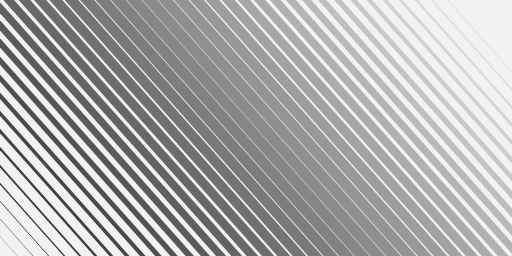
t = 0.00 s
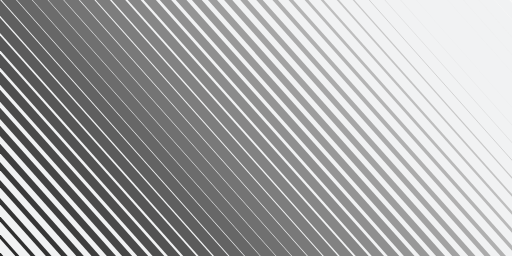
t = 0.25 s
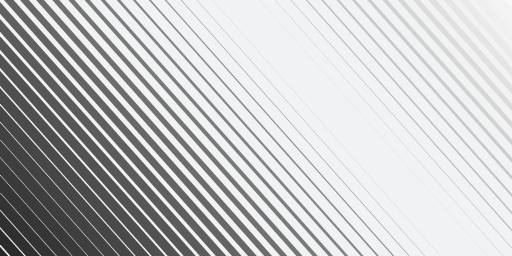
t = 0.75 s
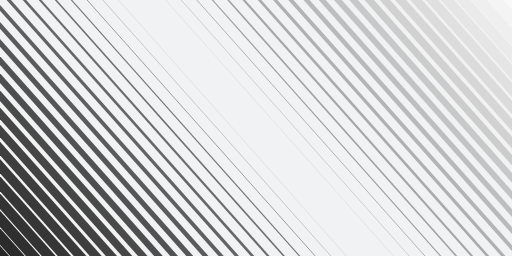
t = 1.00 s
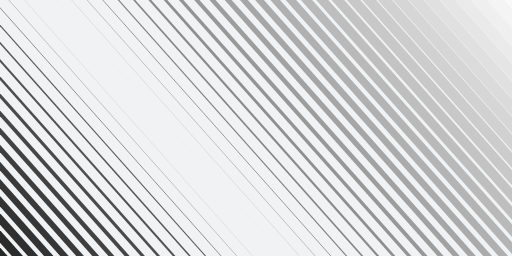
t = 1.25 s
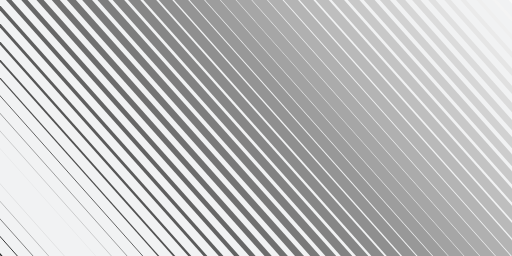
t = 1.75 s

The animated SVG that drew these frames (rendered in a browser with its animation timeline set to each time). Animation: 50 SMIL elements (animate=50); one cycle of 2.00 s, repeats indefinitely.

<svg xmlns="http://www.w3.org/2000/svg" xmlns:xlink="http://www.w3.org/1999/xlink" style="margin:auto;background:#f1f2f3;display:block;z-index:1;position:relative" width="1000" height="500" preserveAspectRatio="xMidYMid" viewBox="0 0 1000 500">
<g transform=""><path d="M-500 -30.612244897959183 L0 530.6122448979592" fill="none" stroke="#242424" stroke-width="0">
  <animate attributeName="stroke-width" dur="2s" repeatCount="indefinite" keyTimes="0;0.5;1" values="0;22.040816326530614;0" begin="0s" calcMode="spline" keySplines="0.3 0 0.7 1;0.3 0 0.7 1"></animate>
</path><path d="M-469.38775510204084 -30.612244897959183 L30.612244897959183 530.6122448979592" fill="none" stroke="#272727" stroke-width="0.899625156184924">
  <animate attributeName="stroke-width" dur="2s" repeatCount="indefinite" keyTimes="0;0.5;1" values="0;22.040816326530614;0" begin="-0.04081632653061224s" calcMode="spline" keySplines="0.3 0 0.7 1;0.3 0 0.7 1"></animate>
</path><path d="M-438.7755102040816 -30.612244897959183 L61.224489795918366 530.6122448979592" fill="none" stroke="#2b2b2b" stroke-width="1.7992503123698456">
  <animate attributeName="stroke-width" dur="2s" repeatCount="indefinite" keyTimes="0;0.5;1" values="0;22.040816326530614;0" begin="-0.08163265306122448s" calcMode="spline" keySplines="0.3 0 0.7 1;0.3 0 0.7 1"></animate>
</path><path d="M-408.16326530612247 -30.612244897959183 L91.83673469387755 530.6122448979592" fill="none" stroke="#2f2f2f" stroke-width="2.69887546855477">
  <animate attributeName="stroke-width" dur="2s" repeatCount="indefinite" keyTimes="0;0.5;1" values="0;22.040816326530614;0" begin="-0.12244897959183673s" calcMode="spline" keySplines="0.3 0 0.7 1;0.3 0 0.7 1"></animate>
</path><path d="M-377.55102040816325 -30.612244897959183 L122.44897959183673 530.6122448979592" fill="none" stroke="#333333" stroke-width="3.598500624739691">
  <animate attributeName="stroke-width" dur="2s" repeatCount="indefinite" keyTimes="0;0.5;1" values="0;22.040816326530614;0" begin="-0.16326530612244897s" calcMode="spline" keySplines="0.3 0 0.7 1;0.3 0 0.7 1"></animate>
</path><path d="M-346.9387755102041 -30.612244897959183 L153.0612244897959 530.6122448979592" fill="none" stroke="#363636" stroke-width="4.498125780924616">
  <animate attributeName="stroke-width" dur="2s" repeatCount="indefinite" keyTimes="0;0.5;1" values="0;22.040816326530614;0" begin="-0.20408163265306123s" calcMode="spline" keySplines="0.3 0 0.7 1;0.3 0 0.7 1"></animate>
</path><path d="M-316.32653061224494 -30.612244897959183 L183.6734693877551 530.6122448979592" fill="none" stroke="#3a3a3a" stroke-width="5.39775093710954">
  <animate attributeName="stroke-width" dur="2s" repeatCount="indefinite" keyTimes="0;0.5;1" values="0;22.040816326530614;0" begin="-0.24489795918367346s" calcMode="spline" keySplines="0.3 0 0.7 1;0.3 0 0.7 1"></animate>
</path><path d="M-285.7142857142857 -30.612244897959183 L214.28571428571428 530.6122448979592" fill="none" stroke="#3e3e3e" stroke-width="6.297376093294461">
  <animate attributeName="stroke-width" dur="2s" repeatCount="indefinite" keyTimes="0;0.5;1" values="0;22.040816326530614;0" begin="-0.2857142857142857s" calcMode="spline" keySplines="0.3 0 0.7 1;0.3 0 0.7 1"></animate>
</path><path d="M-255.10204081632654 -30.612244897959183 L244.89795918367346 530.6122448979592" fill="none" stroke="#424242" stroke-width="7.197001249479382">
  <animate attributeName="stroke-width" dur="2s" repeatCount="indefinite" keyTimes="0;0.5;1" values="0;22.040816326530614;0" begin="-0.32653061224489793s" calcMode="spline" keySplines="0.3 0 0.7 1;0.3 0 0.7 1"></animate>
</path><path d="M-224.48979591836735 -30.612244897959183 L275.51020408163265 530.6122448979592" fill="none" stroke="#464646" stroke-width="8.096626405664306">
  <animate attributeName="stroke-width" dur="2s" repeatCount="indefinite" keyTimes="0;0.5;1" values="0;22.040816326530614;0" begin="-0.3673469387755102s" calcMode="spline" keySplines="0.3 0 0.7 1;0.3 0 0.7 1"></animate>
</path><path d="M-193.8775510204082 -30.612244897959183 L306.1224489795918 530.6122448979592" fill="none" stroke="#4a4a4a" stroke-width="8.996251561849231">
  <animate attributeName="stroke-width" dur="2s" repeatCount="indefinite" keyTimes="0;0.5;1" values="0;22.040816326530614;0" begin="-0.40816326530612246s" calcMode="spline" keySplines="0.3 0 0.7 1;0.3 0 0.7 1"></animate>
</path><path d="M-163.26530612244898 -30.612244897959183 L336.734693877551 530.6122448979592" fill="none" stroke="#4e4e4e" stroke-width="9.895876718034154">
  <animate attributeName="stroke-width" dur="2s" repeatCount="indefinite" keyTimes="0;0.5;1" values="0;22.040816326530614;0" begin="-0.4489795918367347s" calcMode="spline" keySplines="0.3 0 0.7 1;0.3 0 0.7 1"></animate>
</path><path d="M-132.65306122448982 -30.612244897959183 L367.3469387755102 530.6122448979592" fill="none" stroke="#525252" stroke-width="10.795501874219076">
  <animate attributeName="stroke-width" dur="2s" repeatCount="indefinite" keyTimes="0;0.5;1" values="0;22.040816326530614;0" begin="-0.4897959183673469s" calcMode="spline" keySplines="0.3 0 0.7 1;0.3 0 0.7 1"></animate>
</path><path d="M-102.0408163265306 -30.612244897959183 L397.9591836734694 530.6122448979592" fill="none" stroke="#565656" stroke-width="11.695127030404">
  <animate attributeName="stroke-width" dur="2s" repeatCount="indefinite" keyTimes="0;0.5;1" values="0;22.040816326530614;0" begin="-0.5306122448979592s" calcMode="spline" keySplines="0.3 0 0.7 1;0.3 0 0.7 1"></animate>
</path><path d="M-71.42857142857144 -30.612244897959183 L428.57142857142856 530.6122448979592" fill="none" stroke="#5b5b5b" stroke-width="12.594752186588922">
  <animate attributeName="stroke-width" dur="2s" repeatCount="indefinite" keyTimes="0;0.5;1" values="0;22.040816326530614;0" begin="-0.5714285714285714s" calcMode="spline" keySplines="0.3 0 0.7 1;0.3 0 0.7 1"></animate>
</path><path d="M-40.81632653061223 -30.612244897959183 L459.18367346938777 530.6122448979592" fill="none" stroke="#5f5f5f" stroke-width="13.494377342773845">
  <animate attributeName="stroke-width" dur="2s" repeatCount="indefinite" keyTimes="0;0.5;1" values="0;22.040816326530614;0" begin="-0.6122448979591837s" calcMode="spline" keySplines="0.3 0 0.7 1;0.3 0 0.7 1"></animate>
</path><path d="M-10.204081632653072 -30.612244897959183 L489.7959183673469 530.6122448979592" fill="none" stroke="#636363" stroke-width="14.394002498958766">
  <animate attributeName="stroke-width" dur="2s" repeatCount="indefinite" keyTimes="0;0.5;1" values="0;22.040816326530614;0" begin="-0.6530612244897959s" calcMode="spline" keySplines="0.3 0 0.7 1;0.3 0 0.7 1"></animate>
</path><path d="M20.408163265306143 -30.612244897959183 L520.4081632653061 530.6122448979592" fill="none" stroke="#676767" stroke-width="15.293627655143691">
  <animate attributeName="stroke-width" dur="2s" repeatCount="indefinite" keyTimes="0;0.5;1" values="0;22.040816326530614;0" begin="-0.6938775510204082s" calcMode="spline" keySplines="0.3 0 0.7 1;0.3 0 0.7 1"></animate>
</path><path d="M51.0204081632653 -30.612244897959183 L551.0204081632653 530.6122448979592" fill="none" stroke="#6c6c6c" stroke-width="16.193252811328616">
  <animate attributeName="stroke-width" dur="2s" repeatCount="indefinite" keyTimes="0;0.5;1" values="0;22.040816326530614;0" begin="-0.7346938775510204s" calcMode="spline" keySplines="0.3 0 0.7 1;0.3 0 0.7 1"></animate>
</path><path d="M81.63265306122446 -30.612244897959183 L581.6326530612245 530.6122448979592" fill="none" stroke="#707070" stroke-width="17.092877967513537">
  <animate attributeName="stroke-width" dur="2s" repeatCount="indefinite" keyTimes="0;0.5;1" values="0;22.040816326530614;0" begin="-0.7755102040816326s" calcMode="spline" keySplines="0.3 0 0.7 1;0.3 0 0.7 1"></animate>
</path><path d="M112.24489795918362 -30.612244897959183 L612.2448979591836 530.6122448979592" fill="none" stroke="#747474" stroke-width="17.992503123698462">
  <animate attributeName="stroke-width" dur="2s" repeatCount="indefinite" keyTimes="0;0.5;1" values="0;22.040816326530614;0" begin="-0.8163265306122449s" calcMode="spline" keySplines="0.3 0 0.7 1;0.3 0 0.7 1"></animate>
</path><path d="M142.8571428571429 -30.612244897959183 L642.8571428571429 530.6122448979592" fill="none" stroke="#797979" stroke-width="18.892128279883384">
  <animate attributeName="stroke-width" dur="2s" repeatCount="indefinite" keyTimes="0;0.5;1" values="0;22.040816326530614;0" begin="-0.8571428571428571s" calcMode="spline" keySplines="0.3 0 0.7 1;0.3 0 0.7 1"></animate>
</path><path d="M173.46938775510205 -30.612244897959183 L673.469387755102 530.6122448979592" fill="none" stroke="#7d7d7d" stroke-width="19.791753436068305">
  <animate attributeName="stroke-width" dur="2s" repeatCount="indefinite" keyTimes="0;0.5;1" values="0;22.040816326530614;0" begin="-0.8979591836734694s" calcMode="spline" keySplines="0.3 0 0.7 1;0.3 0 0.7 1"></animate>
</path><path d="M204.0816326530612 -30.612244897959183 L704.0816326530612 530.6122448979592" fill="none" stroke="#828282" stroke-width="20.69137859225323">
  <animate attributeName="stroke-width" dur="2s" repeatCount="indefinite" keyTimes="0;0.5;1" values="0;22.040816326530614;0" begin="-0.9387755102040817s" calcMode="spline" keySplines="0.3 0 0.7 1;0.3 0 0.7 1"></animate>
</path><path d="M234.69387755102036 -30.612244897959183 L734.6938775510204 530.6122448979592" fill="none" stroke="#868686" stroke-width="21.59100374843815">
  <animate attributeName="stroke-width" dur="2s" repeatCount="indefinite" keyTimes="0;0.5;1" values="0;22.040816326530614;0" begin="-0.9795918367346939s" calcMode="spline" keySplines="0.3 0 0.7 1;0.3 0 0.7 1"></animate>
</path><path d="M265.30612244897964 -30.612244897959183 L765.3061224489796 530.6122448979592" fill="none" stroke="#8b8b8b" stroke-width="21.59100374843815">
  <animate attributeName="stroke-width" dur="2s" repeatCount="indefinite" keyTimes="0;0.5;1" values="0;22.040816326530614;0" begin="-1.0204081632653061s" calcMode="spline" keySplines="0.3 0 0.7 1;0.3 0 0.7 1"></animate>
</path><path d="M295.9183673469388 -30.612244897959183 L795.9183673469388 530.6122448979592" fill="none" stroke="#8f8f8f" stroke-width="20.691378592253226">
  <animate attributeName="stroke-width" dur="2s" repeatCount="indefinite" keyTimes="0;0.5;1" values="0;22.040816326530614;0" begin="-1.0612244897959184s" calcMode="spline" keySplines="0.3 0 0.7 1;0.3 0 0.7 1"></animate>
</path><path d="M326.53061224489795 -30.612244897959183 L826.530612244898 530.6122448979592" fill="none" stroke="#949494" stroke-width="19.79175343606831">
  <animate attributeName="stroke-width" dur="2s" repeatCount="indefinite" keyTimes="0;0.5;1" values="0;22.040816326530614;0" begin="-1.1020408163265305s" calcMode="spline" keySplines="0.3 0 0.7 1;0.3 0 0.7 1"></animate>
</path><path d="M357.1428571428571 -30.612244897959183 L857.1428571428571 530.6122448979592" fill="none" stroke="#989898" stroke-width="18.892128279883384">
  <animate attributeName="stroke-width" dur="2s" repeatCount="indefinite" keyTimes="0;0.5;1" values="0;22.040816326530614;0" begin="-1.1428571428571428s" calcMode="spline" keySplines="0.3 0 0.7 1;0.3 0 0.7 1"></animate>
</path><path d="M387.7551020408164 -30.612244897959183 L887.7551020408164 530.6122448979592" fill="none" stroke="#9d9d9d" stroke-width="17.992503123698462">
  <animate attributeName="stroke-width" dur="2s" repeatCount="indefinite" keyTimes="0;0.5;1" values="0;22.040816326530614;0" begin="-1.183673469387755s" calcMode="spline" keySplines="0.3 0 0.7 1;0.3 0 0.7 1"></animate>
</path><path d="M418.36734693877554 -30.612244897959183 L918.3673469387755 530.6122448979592" fill="none" stroke="#a2a2a2" stroke-width="17.092877967513537">
  <animate attributeName="stroke-width" dur="2s" repeatCount="indefinite" keyTimes="0;0.5;1" values="0;22.040816326530614;0" begin="-1.2244897959183674s" calcMode="spline" keySplines="0.3 0 0.7 1;0.3 0 0.7 1"></animate>
</path><path d="M448.9795918367347 -30.612244897959183 L948.9795918367347 530.6122448979592" fill="none" stroke="#a6a6a6" stroke-width="16.193252811328612">
  <animate attributeName="stroke-width" dur="2s" repeatCount="indefinite" keyTimes="0;0.5;1" values="0;22.040816326530614;0" begin="-1.2653061224489797s" calcMode="spline" keySplines="0.3 0 0.7 1;0.3 0 0.7 1"></animate>
</path><path d="M479.59183673469386 -30.612244897959183 L979.5918367346939 530.6122448979592" fill="none" stroke="#ababab" stroke-width="15.293627655143693">
  <animate attributeName="stroke-width" dur="2s" repeatCount="indefinite" keyTimes="0;0.5;1" values="0;22.040816326530614;0" begin="-1.3061224489795917s" calcMode="spline" keySplines="0.3 0 0.7 1;0.3 0 0.7 1"></animate>
</path><path d="M510.204081632653 -30.612244897959183 L1010.204081632653 530.6122448979592" fill="none" stroke="#b0b0b0" stroke-width="14.39400249895877">
  <animate attributeName="stroke-width" dur="2s" repeatCount="indefinite" keyTimes="0;0.5;1" values="0;22.040816326530614;0" begin="-1.346938775510204s" calcMode="spline" keySplines="0.3 0 0.7 1;0.3 0 0.7 1"></animate>
</path><path d="M540.8163265306123 -30.612244897959183 L1040.8163265306123 530.6122448979592" fill="none" stroke="#b4b4b4" stroke-width="13.494377342773845">
  <animate attributeName="stroke-width" dur="2s" repeatCount="indefinite" keyTimes="0;0.5;1" values="0;22.040816326530614;0" begin="-1.3877551020408163s" calcMode="spline" keySplines="0.3 0 0.7 1;0.3 0 0.7 1"></animate>
</path><path d="M571.4285714285713 -30.612244897959183 L1071.4285714285713 530.6122448979592" fill="none" stroke="#b9b9b9" stroke-width="12.594752186588922">
  <animate attributeName="stroke-width" dur="2s" repeatCount="indefinite" keyTimes="0;0.5;1" values="0;22.040816326530614;0" begin="-1.4285714285714286s" calcMode="spline" keySplines="0.3 0 0.7 1;0.3 0 0.7 1"></animate>
</path><path d="M602.0408163265306 -30.612244897959183 L1102.0408163265306 530.6122448979592" fill="none" stroke="#bebebe" stroke-width="11.695127030403997">
  <animate attributeName="stroke-width" dur="2s" repeatCount="indefinite" keyTimes="0;0.5;1" values="0;22.040816326530614;0" begin="-1.469387755102041s" calcMode="spline" keySplines="0.3 0 0.7 1;0.3 0 0.7 1"></animate>
</path><path d="M632.6530612244899 -30.612244897959183 L1132.6530612244899 530.6122448979592" fill="none" stroke="#c3c3c3" stroke-width="10.79550187421908">
  <animate attributeName="stroke-width" dur="2s" repeatCount="indefinite" keyTimes="0;0.5;1" values="0;22.040816326530614;0" begin="-1.510204081632653s" calcMode="spline" keySplines="0.3 0 0.7 1;0.3 0 0.7 1"></animate>
</path><path d="M663.2653061224489 -30.612244897959183 L1163.265306122449 530.6122448979592" fill="none" stroke="#c8c8c8" stroke-width="9.895876718034154">
  <animate attributeName="stroke-width" dur="2s" repeatCount="indefinite" keyTimes="0;0.5;1" values="0;22.040816326530614;0" begin="-1.5510204081632653s" calcMode="spline" keySplines="0.3 0 0.7 1;0.3 0 0.7 1"></animate>
</path><path d="M693.8775510204082 -30.612244897959183 L1193.8775510204082 530.6122448979592" fill="none" stroke="#cccccc" stroke-width="8.996251561849231">
  <animate attributeName="stroke-width" dur="2s" repeatCount="indefinite" keyTimes="0;0.5;1" values="0;22.040816326530614;0" begin="-1.5918367346938775s" calcMode="spline" keySplines="0.3 0 0.7 1;0.3 0 0.7 1"></animate>
</path><path d="M724.4897959183672 -30.612244897959183 L1224.4897959183672 530.6122448979592" fill="none" stroke="#d1d1d1" stroke-width="8.096626405664306">
  <animate attributeName="stroke-width" dur="2s" repeatCount="indefinite" keyTimes="0;0.5;1" values="0;22.040816326530614;0" begin="-1.6326530612244898s" calcMode="spline" keySplines="0.3 0 0.7 1;0.3 0 0.7 1"></animate>
</path><path d="M755.1020408163265 -30.612244897959183 L1255.1020408163265 530.6122448979592" fill="none" stroke="#d6d6d6" stroke-width="7.197001249479382">
  <animate attributeName="stroke-width" dur="2s" repeatCount="indefinite" keyTimes="0;0.5;1" values="0;22.040816326530614;0" begin="-1.6734693877551021s" calcMode="spline" keySplines="0.3 0 0.7 1;0.3 0 0.7 1"></animate>
</path><path d="M785.7142857142858 -30.612244897959183 L1285.7142857142858 530.6122448979592" fill="none" stroke="#dbdbdb" stroke-width="6.297376093294464">
  <animate attributeName="stroke-width" dur="2s" repeatCount="indefinite" keyTimes="0;0.5;1" values="0;22.040816326530614;0" begin="-1.7142857142857142s" calcMode="spline" keySplines="0.3 0 0.7 1;0.3 0 0.7 1"></animate>
</path><path d="M816.3265306122448 -30.612244897959183 L1316.3265306122448 530.6122448979592" fill="none" stroke="#e0e0e0" stroke-width="5.39775093710954">
  <animate attributeName="stroke-width" dur="2s" repeatCount="indefinite" keyTimes="0;0.5;1" values="0;22.040816326530614;0" begin="-1.7551020408163265s" calcMode="spline" keySplines="0.3 0 0.7 1;0.3 0 0.7 1"></animate>
</path><path d="M846.9387755102041 -30.612244897959183 L1346.938775510204 530.6122448979592" fill="none" stroke="#e5e5e5" stroke-width="4.498125780924616">
  <animate attributeName="stroke-width" dur="2s" repeatCount="indefinite" keyTimes="0;0.5;1" values="0;22.040816326530614;0" begin="-1.7959183673469388s" calcMode="spline" keySplines="0.3 0 0.7 1;0.3 0 0.7 1"></animate>
</path><path d="M877.5510204081634 -30.612244897959183 L1377.5510204081634 530.6122448979592" fill="none" stroke="#eaeaea" stroke-width="3.598500624739691">
  <animate attributeName="stroke-width" dur="2s" repeatCount="indefinite" keyTimes="0;0.5;1" values="0;22.040816326530614;0" begin="-1.836734693877551s" calcMode="spline" keySplines="0.3 0 0.7 1;0.3 0 0.7 1"></animate>
</path><path d="M908.1632653061224 -30.612244897959183 L1408.1632653061224 530.6122448979592" fill="none" stroke="#efefef" stroke-width="2.698875468554767">
  <animate attributeName="stroke-width" dur="2s" repeatCount="indefinite" keyTimes="0;0.5;1" values="0;22.040816326530614;0" begin="-1.8775510204081634s" calcMode="spline" keySplines="0.3 0 0.7 1;0.3 0 0.7 1"></animate>
</path><path d="M938.7755102040817 -30.612244897959183 L1438.7755102040817 530.6122448979592" fill="none" stroke="#f4f4f4" stroke-width="1.799250312369848">
  <animate attributeName="stroke-width" dur="2s" repeatCount="indefinite" keyTimes="0;0.5;1" values="0;22.040816326530614;0" begin="-1.9183673469387754s" calcMode="spline" keySplines="0.3 0 0.7 1;0.3 0 0.7 1"></animate>
</path><path d="M969.3877551020407 -30.612244897959183 L1469.3877551020407 530.6122448979592" fill="none" stroke="#f9f9f9" stroke-width="0.899625156184924">
  <animate attributeName="stroke-width" dur="2s" repeatCount="indefinite" keyTimes="0;0.5;1" values="0;22.040816326530614;0" begin="-1.9591836734693877s" calcMode="spline" keySplines="0.3 0 0.7 1;0.3 0 0.7 1"></animate>
</path><path d="M1000 -30.612244897959183 L1500 530.6122448979592" fill="none" stroke="#fefefe" stroke-width="0">
  <animate attributeName="stroke-width" dur="2s" repeatCount="indefinite" keyTimes="0;0.5;1" values="0;22.040816326530614;0" begin="-2s" calcMode="spline" keySplines="0.3 0 0.7 1;0.3 0 0.7 1"></animate>
</path></g>
</svg>